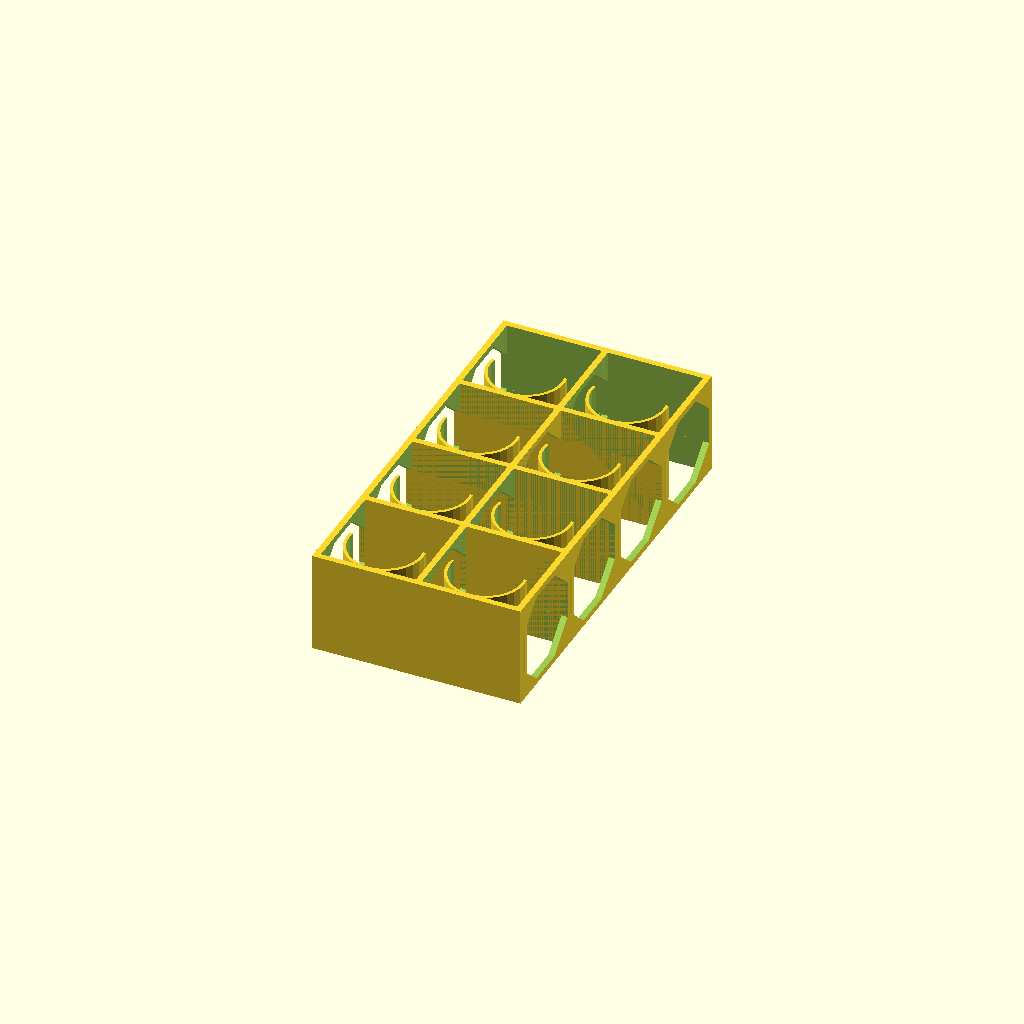
Cell 1 — every parameter at its default value.
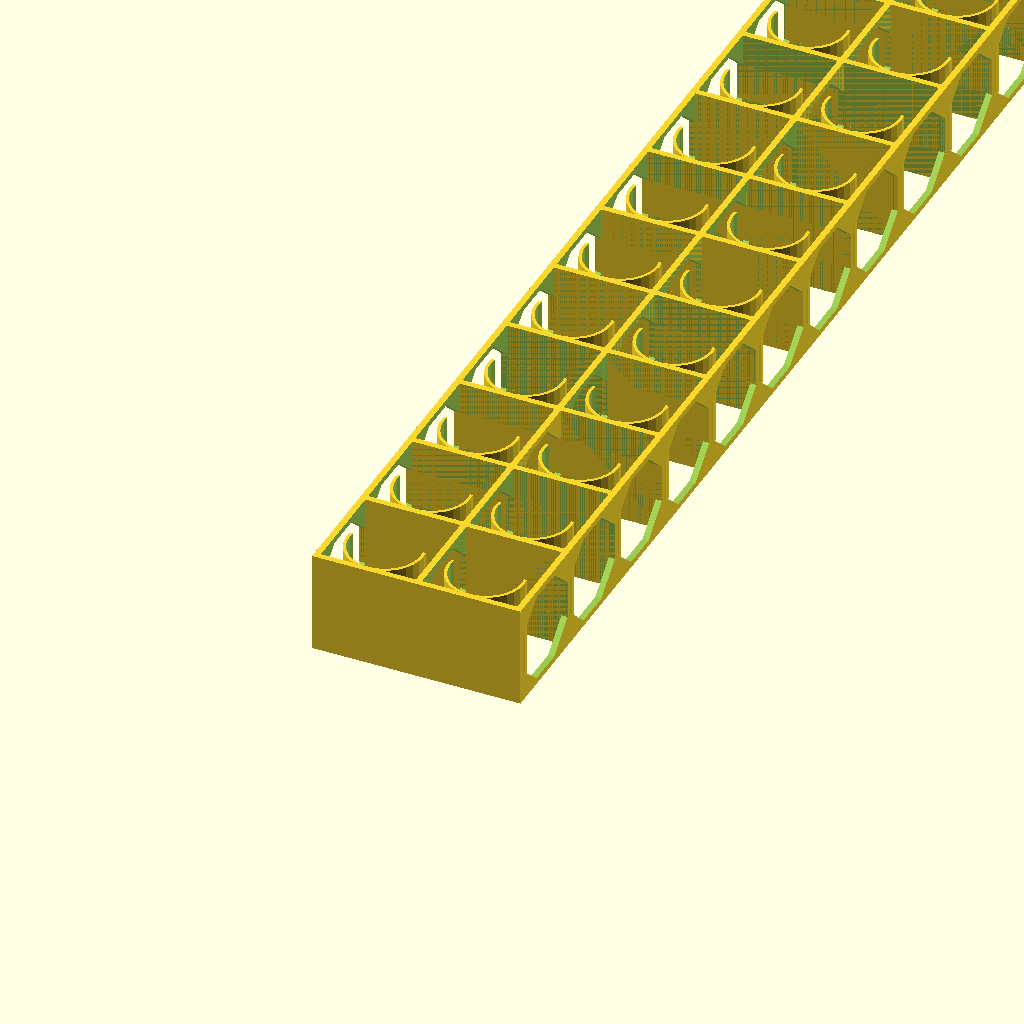
Cell 2 — rows set to 20, the other parameters unchanged.
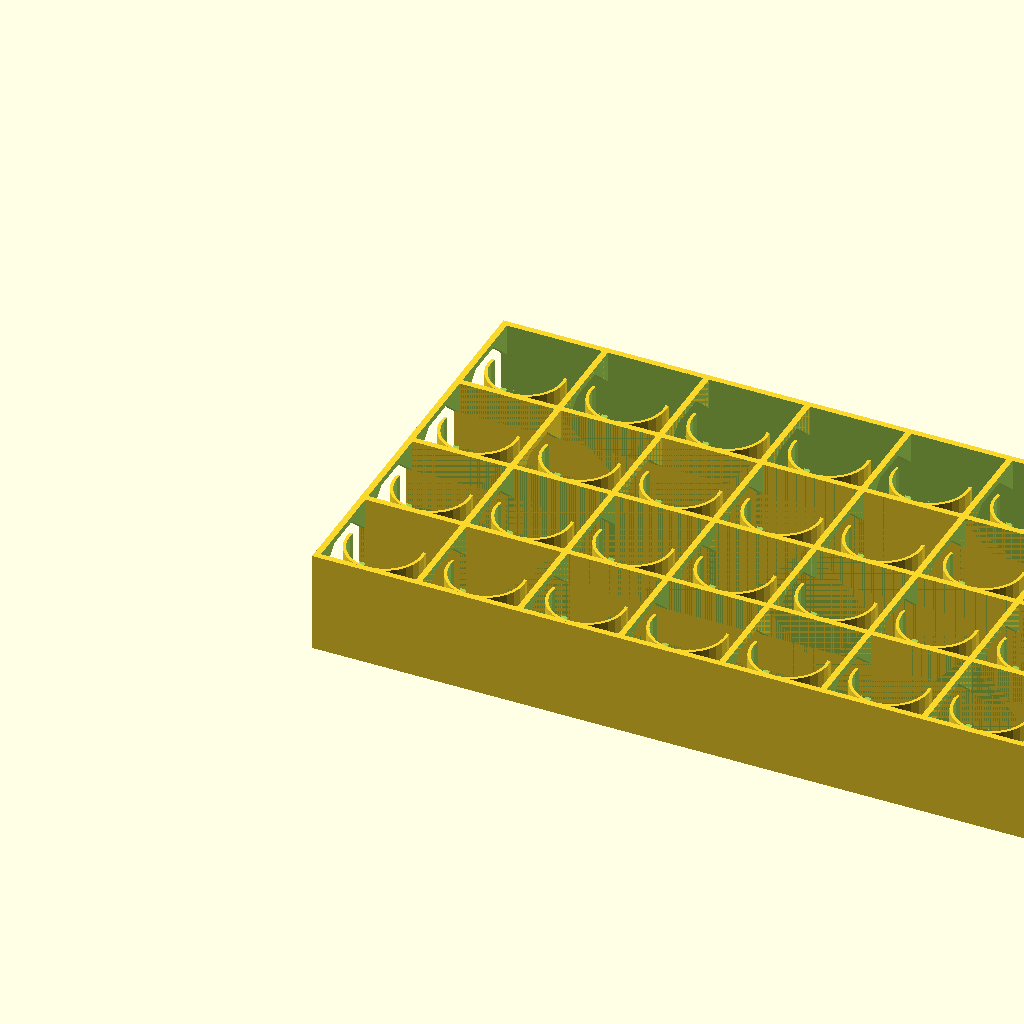
Cell 3 — columns set to 20, the other parameters unchanged.
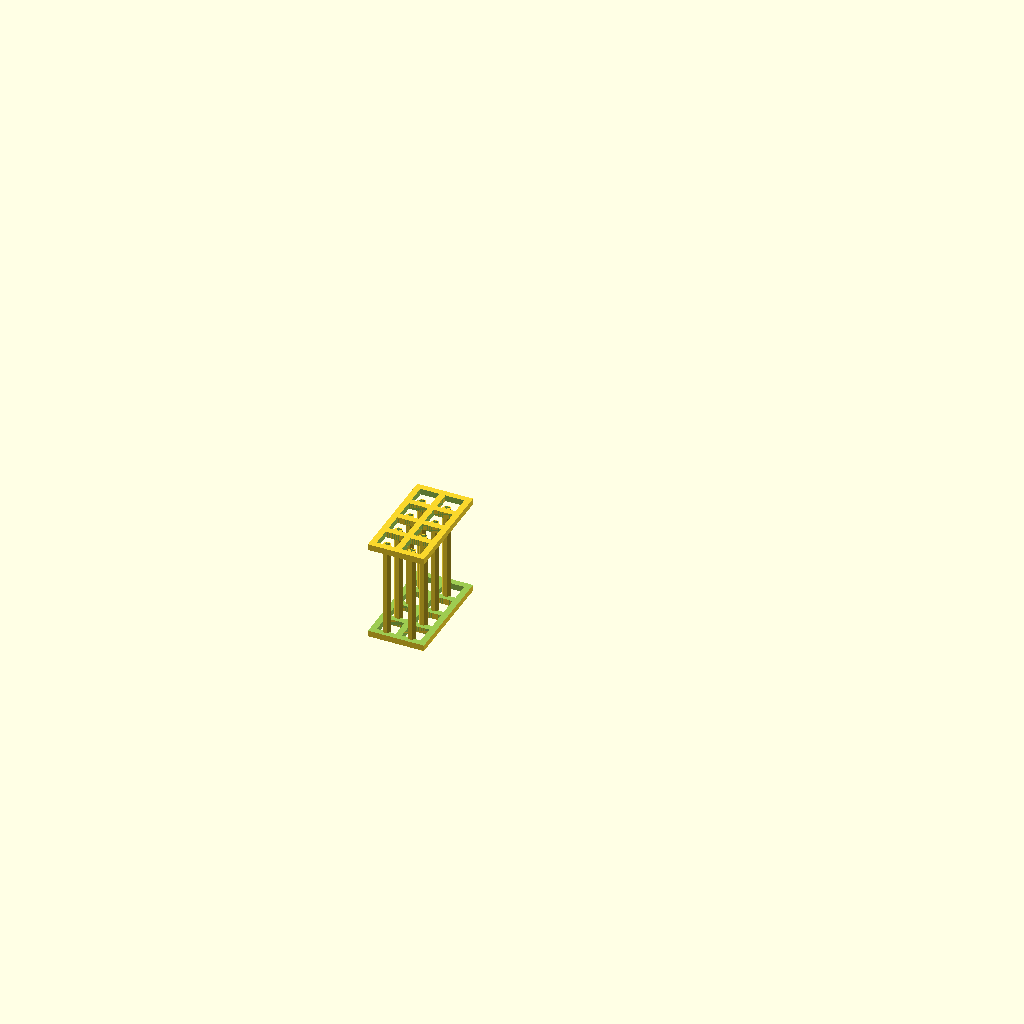
Cell 4: rollDiameter = 1 (everything else at default).
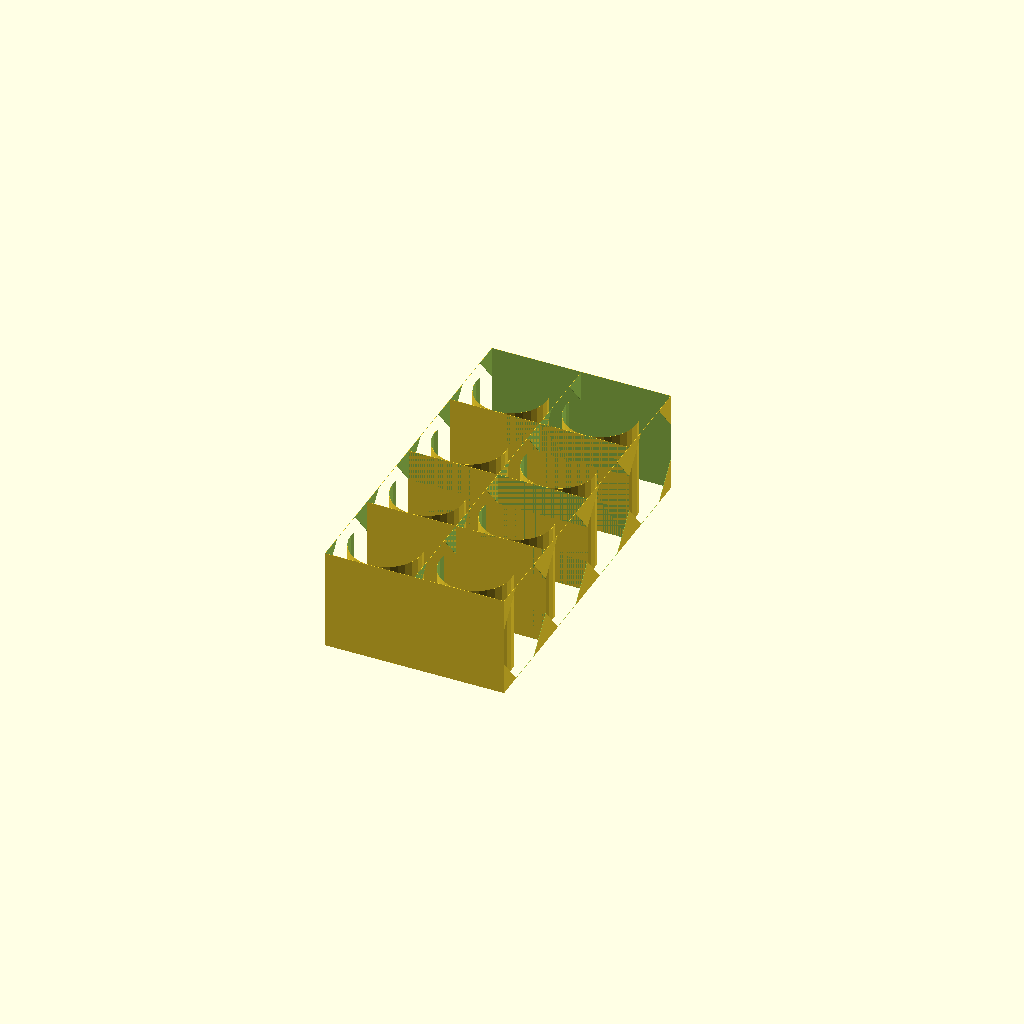
Cell 5 — wallThickness set to 0.1, the other parameters unchanged.
One fixed orthographic camera (rotation 55°, 0°, 25°; colour scheme Cornfield) for every cell.
OpenSCAD source file inputs/thingiverse/thing-2391725/files/film-roll-rack.scad:
rows = 4; // [1:1:20]
columns = 2; // [1:1:20]

rollDiameter = 31; // [1:1:60]
rollHeight = 52; // [1:1:100]

wallThickness = 2.4; // [0.1:0.1:4]
maxBridge = 15; // [0:1:40]

/* [Hidden] */
holderDiameter = rollDiameter*0.9;
rackWidth = rollDiameter+4+wallThickness;
rackDepth = rollHeight-12;

module rack(wallThickness,rollDiameter,rackDepth,maxBridge,holderDiameter,rackWidth)
{
	/* STRUCTURE */
	difference()
	{
		difference()
		{
			cube([rackWidth+2*wallThickness,rackDepth,rackWidth+2*wallThickness], center=true);
			cube([rackWidth,rackDepth+wallThickness,rackWidth], center=true);
		}

		hull()
		{
			cube([rackWidth+4*wallThickness,maxBridge,rackWidth], center=true);
			cube([rackWidth+4*wallThickness,rackDepth-2*wallThickness,maxBridge], center=true);
		}
	}
	
	/* HOLDER */
	translate([0,0,holderDiameter/2-rackWidth/2])
		rotate([90,0,0])
		difference()
		{
			difference()
			{
				cylinder(h=rackDepth, d=holderDiameter+wallThickness, center=true);
				cylinder(h=rackDepth+wallThickness, d=holderDiameter, center=true);
			}

			union()
			{
				rotate([0,0,10])
					translate([0,0,-(rackDepth+4*wallThickness)/2])
					cube([rollDiameter,rollDiameter,rollHeight+4*wallThickness]);

				rotate([0,0,80])
					translate([0,0,-(rackDepth+4*wallThickness)/2])
					cube([rollDiameter,rollDiameter,rollHeight+4*wallThickness]);
			}
		}
}

rotate([-90,0,0])
{
	for(z = [0:1:(rows-1)], x = [0:1:(columns-1)])
	{
		translate([x*(rackWidth+wallThickness),0,z*(rackWidth+wallThickness)])
		rack(wallThickness,rollDiameter,rackDepth,maxBridge,holderDiameter,rackWidth);
	}
}
Customizer parameters (derived from the source; name, type, default, range or options):
rows: number, default 4, range 1 to 20, step 1
columns: number, default 2, range 1 to 20, step 1
rollDiameter: number, default 31, range 1 to 60, step 1
rollHeight: number, default 52, range 1 to 100, step 1
wallThickness: number, default 2.4, range 0.1 to 4, step 0.1
maxBridge: number, default 15, range 0 to 40, step 1
